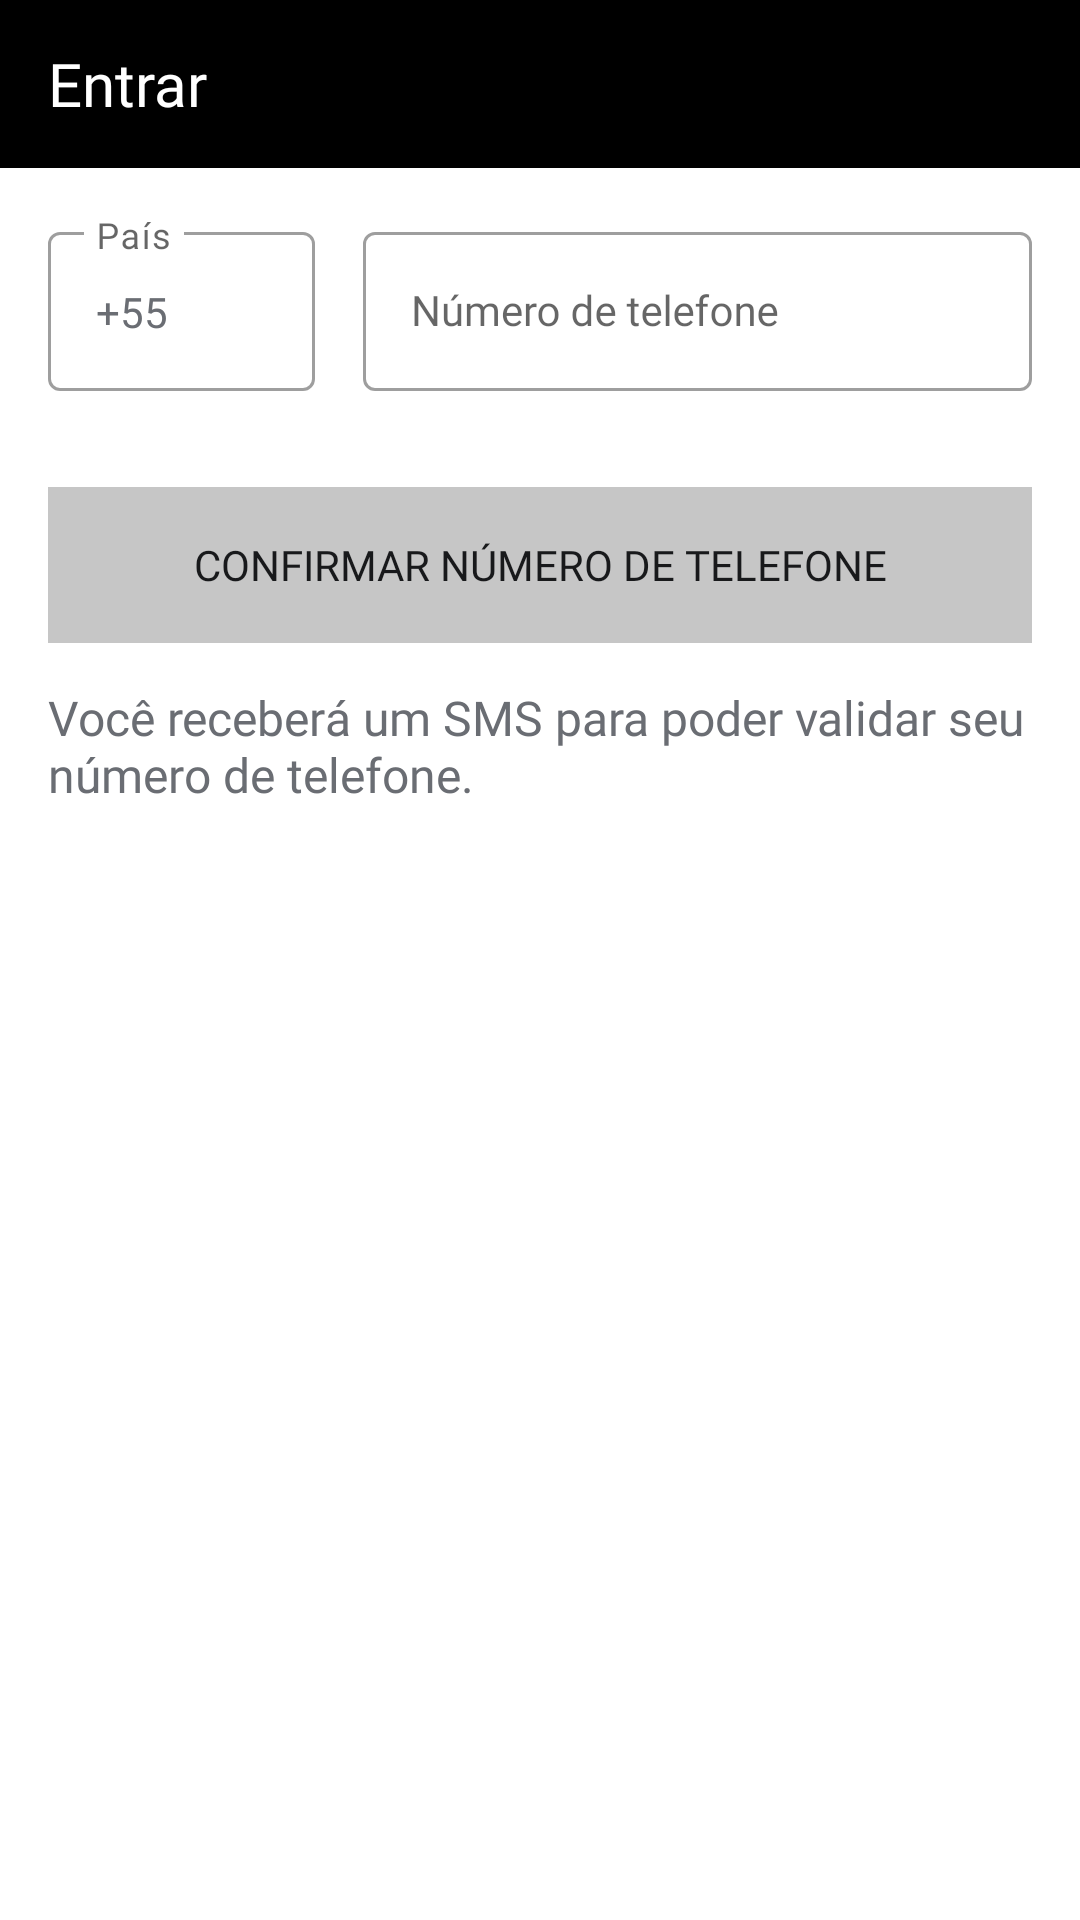

Android layout source for this screen:
<!-- AndroidManifest.xml: activity theme Theme.TruckHospital.NoActionBar -->
<!-- res/layout/activity_login.xml -->
<?xml version="1.0" encoding="utf-8"?>
<androidx.appcompat.widget.LinearLayoutCompat
    android:id="@+id/firebase_ui_auth_view_flipper"
    xmlns:app="http://schemas.android.com/apk/res-auto"
    xmlns:android="http://schemas.android.com/apk/res/android"
    android:layout_width="match_parent"
    android:layout_height="match_parent"
    android:orientation="vertical">

    <androidx.appcompat.widget.Toolbar
        android:id="@+id/activity_login_toolbar"
        android:layout_width="match_parent"
        android:layout_height="wrap_content"
        app:title="@string/toolbar_login_activity" />

    <androidx.appcompat.widget.LinearLayoutCompat
        android:layout_width="match_parent"
        android:layout_height="wrap_content"
        android:padding="16dp">

        <com.google.android.material.textfield.TextInputLayout
            android:id="@+id/firebase_ui_auth_phone_country_code"
            style="@style/Widget.MaterialComponents.TextInputLayout.OutlinedBox"
            android:layout_weight="0.2"
            android:layout_width="wrap_content"
            android:layout_height="wrap_content"
            android:layout_marginEnd="16dp"
            android:labelFor="@+id/firebase_ui_auth_phone_country_code_input"
            android:hint="País"
            app:layout_constraintStart_toStartOf="parent"
            app:layout_constraintTop_toTopOf="parent">

            <com.google.android.material.textfield.TextInputEditText
                android:id="@+id/firebase_ui_auth_phone_country_code_input"
                android:layout_width="match_parent"
                android:layout_height="wrap_content"
                android:text="+55"
                android:textColor="@color/grey_100"
                android:enabled="false"
                style="@style/TextInput" />

        </com.google.android.material.textfield.TextInputLayout>

        <com.google.android.material.textfield.TextInputLayout
            android:id="@+id/firebase_ui_auth_phone"
            style="@style/Widget.MaterialComponents.TextInputLayout.OutlinedBox"
            android:layout_width="wrap_content"
            android:layout_height="wrap_content"
            android:layout_weight="1"
            android:labelFor="@+id/firebase_ui_auth_phone_input"
            android:hint="Número de telefone"
            app:layout_constraintStart_toStartOf="parent"
            app:layout_constraintTop_toTopOf="parent">

            <com.google.android.material.textfield.TextInputEditText
                style="@style/TextInput"
                android:id="@+id/firebase_ui_auth_phone_input"
                android:layout_width="match_parent"
                android:layout_height="wrap_content"
                android:digits="0123456789 -.()"
                android:imeOptions="actionDone"
                android:inputType="number"
                />
        </com.google.android.material.textfield.TextInputLayout>
    </androidx.appcompat.widget.LinearLayoutCompat>

    <androidx.constraintlayout.widget.ConstraintLayout
        android:layout_width="match_parent"
        android:layout_height="wrap_content"
        android:padding="16dp"
        android:orientation="vertical">

        <androidx.appcompat.widget.AppCompatButton
            android:id="@+id/firebase_ui_auth_phone_btn"
            style="@style/PrimaryButton"
            android:layout_width="match_parent"
            android:layout_height="wrap_content"
            android:imeActionLabel="@id/firebase_ui_auth_phone_input"
            android:imeOptions="actionDone"
            android:enabled="false"
            android:text="Confirmar número de telefone"
            app:layout_constraintBottom_toBottomOf="parent"
            app:layout_constraintEnd_toEndOf="parent"
            app:layout_constraintStart_toStartOf="parent"
            app:layout_constraintTop_toTopOf="parent" />

        <com.google.android.material.progressindicator.CircularProgressIndicator
            android:id="@+id/firebase_ui_auth_phone_loading"
            android:layout_width="wrap_content"
            android:layout_height="wrap_content"
            android:layout_gravity="center"
            app:layout_constraintBottom_toBottomOf="parent"
            app:layout_constraintEnd_toEndOf="@+id/firebase_ui_auth_phone_btn"
            app:layout_constraintStart_toStartOf="@+id/firebase_ui_auth_phone_btn"
            app:layout_constraintTop_toTopOf="parent"
            app:trackColor="@color/white_100"
            app:indicatorColor="@color/yellow_100"
            android:indeterminate="true"
            app:indicatorSize="32dp"
            android:visibility="gone"
            />

    </androidx.constraintlayout.widget.ConstraintLayout>

    <androidx.appcompat.widget.AppCompatTextView
        android:id="@+id/firebase_ui_auth_phone_message"
        android:layout_width="match_parent"
        android:layout_height="wrap_content"
        android:layout_marginHorizontal="16dp"
        android:includeFontPadding="false"
        android:fontFamily="@font/poppins_regular"
        android:textColor="@color/grey_100"
        android:text="Você receberá um SMS para poder validar seu número de telefone."
        android:textSize="16sp"
        />

</androidx.appcompat.widget.LinearLayoutCompat>
<!-- resources referenced by this layout -->
<resources>
  <color name="grey_100">#6A6D73</color>
  <color name="white_100">#FFFFFF</color>
  <color name="yellow_100">#FFF06E</color>
  <string name="toolbar_login_activity">Entrar</string>
  <style name="PrimaryButton" parent="Widget.AppCompat.Button">
          <item name="fontFamily">@font/simplon_bp_bold</item>
          <item name="android:foreground">?android:attr/selectableItemBackground</item>
          <item name="android:background">@drawable/selector_primary_button</item>
          <item name="android:textAllCaps">true</item>
          <item name="android:width">170dp</item>
          <item name="android:height">52dp</item>
          <item name="android:fontFamily">@font/simplon_bp_bold</item>
          <item name="android:textColor">@color/primary</item>
          <item name="android:textSize">14sp</item>
      </style>
  <style name="TextInput" parent="Widget.AppCompat.EditText">
          <item name="android:fontFamily">@font/poppins_medium</item>
          <item name="fontFamily">@font/poppins_medium</item>
          <item name="android:textColor">@color/primary</item>
          <item name="android:textColorHint">@color/grey_300</item>
          <item name="android:textSize">14sp</item>
      </style>
  <style name="Theme.TruckHospital.NoActionBar">
          <item name="windowActionBar">false</item>
          <item name="windowNoTitle">true</item>
      </style>
  <!-- drawable selector_primary_button (drawable) -->
  <?xml version="1.0" encoding="utf-8"?>
  <selector xmlns:android="http://schemas.android.com/apk/res/android">
  
      <item android:drawable="@color/white_600" android:state_pressed="true"  />
      <item android:drawable="@color/white_600" android:state_enabled="false"  />
      <item android:drawable="@color/yellow_100" />
  </selector>
  <color name="primary">@color/black_100</color>
  <color name="grey_300">#4A4E51</color>
  <color name="white_600">#c6c6c6</color>
  <color name="black_100">#18191B</color>
</resources>
